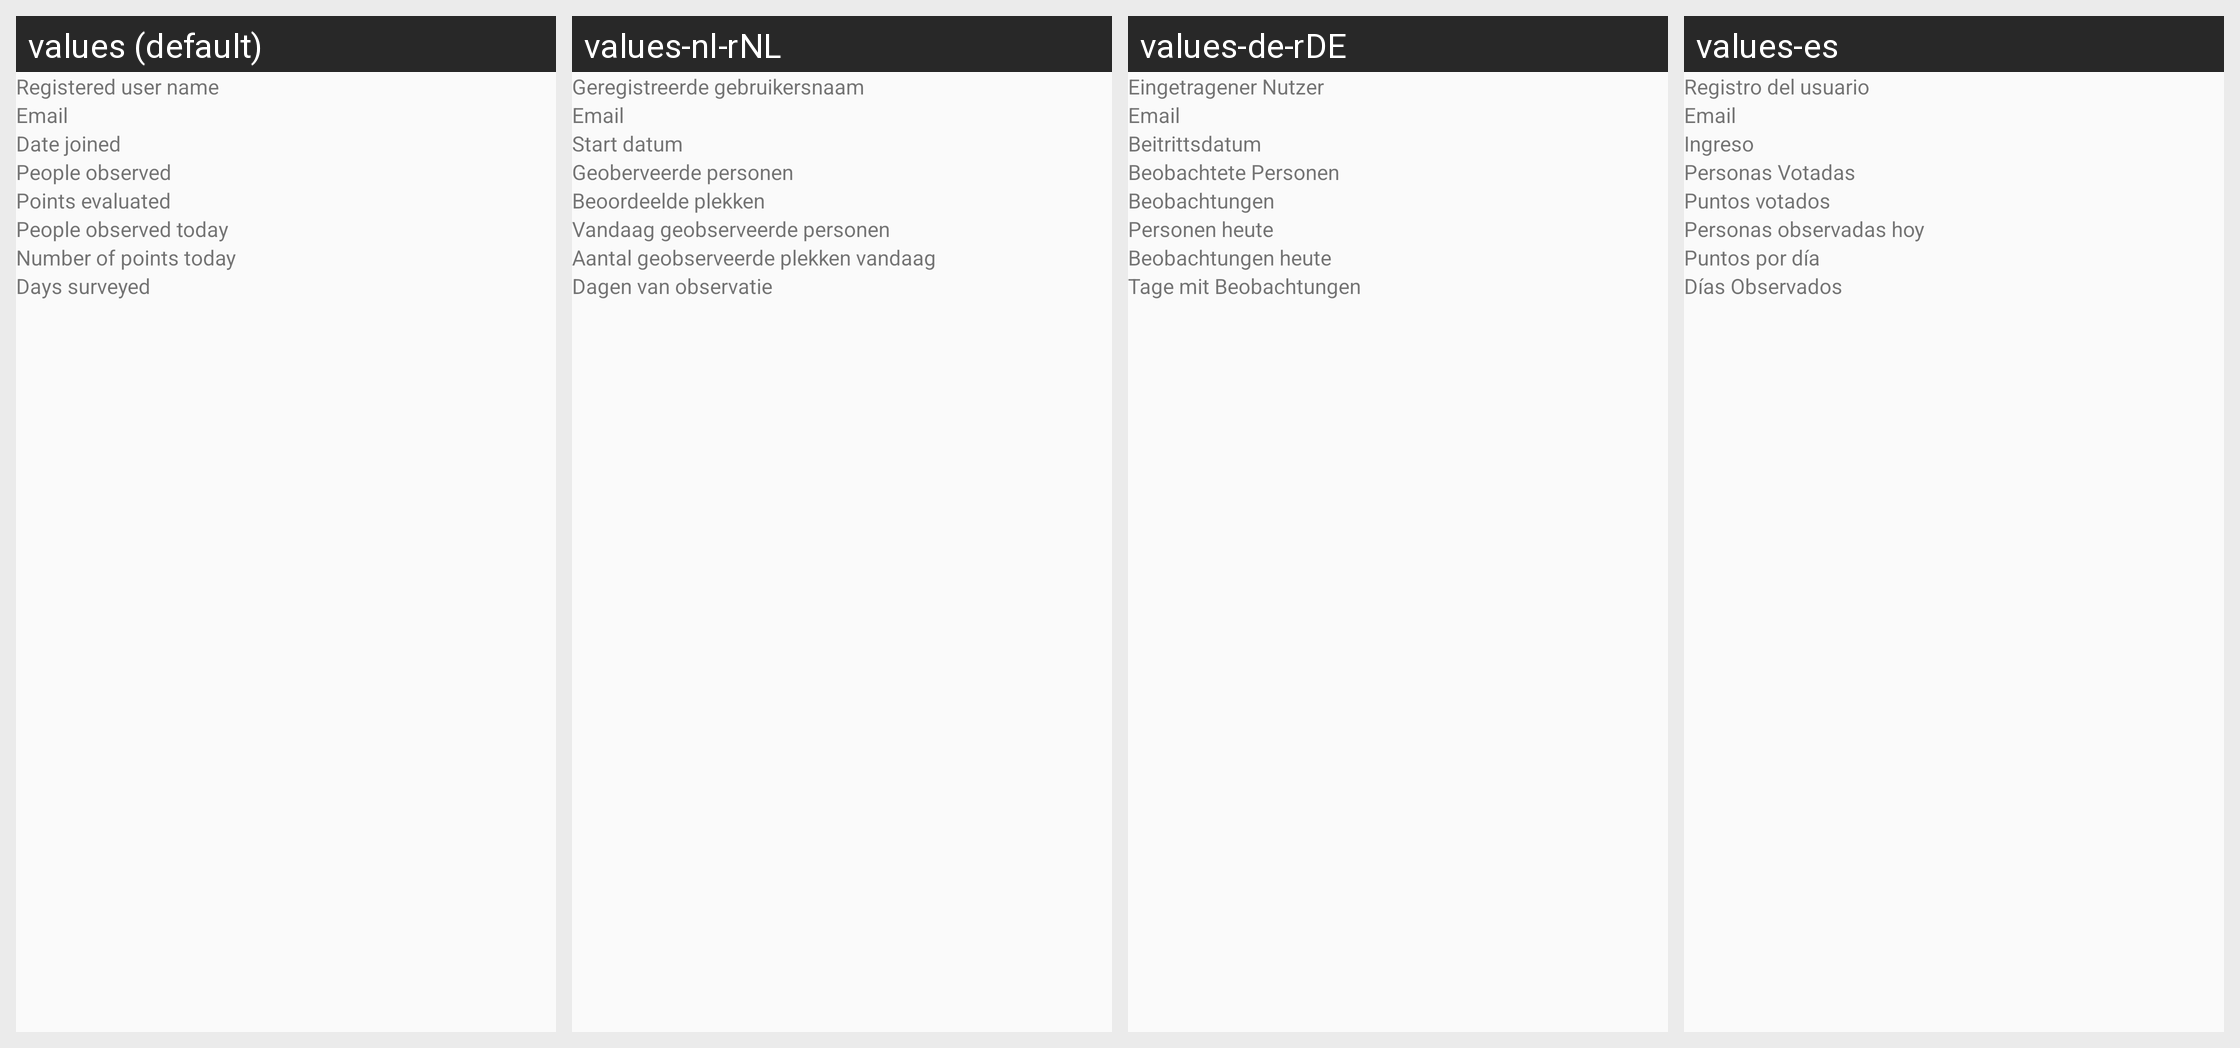

The Android screen above is rendered under several locales of the same app. Produce the string resources it draws, with the default and per-locale values.
Android screen res/layout/fragment_tab_b.xml rendered under 4 locales, left to right: values (default), values-nl-rNL, values-de-rDE, values-es. Device: Nexus 5 (rendered at 1080×1920; each locale shown at half size, 540×960, under a caption strip naming it); theme AppTheme.
Other locales in the repository, not shown: values-en-rUS, values-es-rCL.
Strings drawn on this screen, with the default value and each locale's value (text and hints the layout hard-codes, and strings that could not be matched under every locale, appear in the picture but are not listed):

user_name_in_app
  values: Registered user name
  values-nl-rNL: Geregistreerde gebruikersnaam
  values-de-rDE: Eingetragener Nutzer
  values-es: Registro del usuario

email_ex
  values: Email
  values-nl-rNL: Email
  values-de-rDE: Email
  values-es: Email

date_joined_in_stride
  values: Date joined
  values-nl-rNL: Start datum
  values-de-rDE: Beitrittsdatum
  values-es: Ingreso

total_observed_person
  values: People observed
  values-nl-rNL: Geoberveerde personen
  values-de-rDE: Beobachtete Personen
  values-es: Personas Votadas

total_points_voted
  values: Points evaluated
  values-nl-rNL: Beoordeelde plekken
  values-de-rDE: Beobachtungen
  values-es: Puntos votados

today_observed_person
  values: People observed today
  values-nl-rNL: Vandaag geobserveerde personen
  values-de-rDE: Personen heute
  values-es: Personas observadas hoy

number_of_points_today
  values: Number of points today
  values-nl-rNL: Aantal geobserveerde plekken vandaag
  values-de-rDE: Beobachtungen heute
  values-es: Puntos por día

days_surveyed
  values: Days surveyed
  values-nl-rNL: Dagen van observatie
  values-de-rDE: Tage mit Beobachtungen
  values-es: Días Observados
